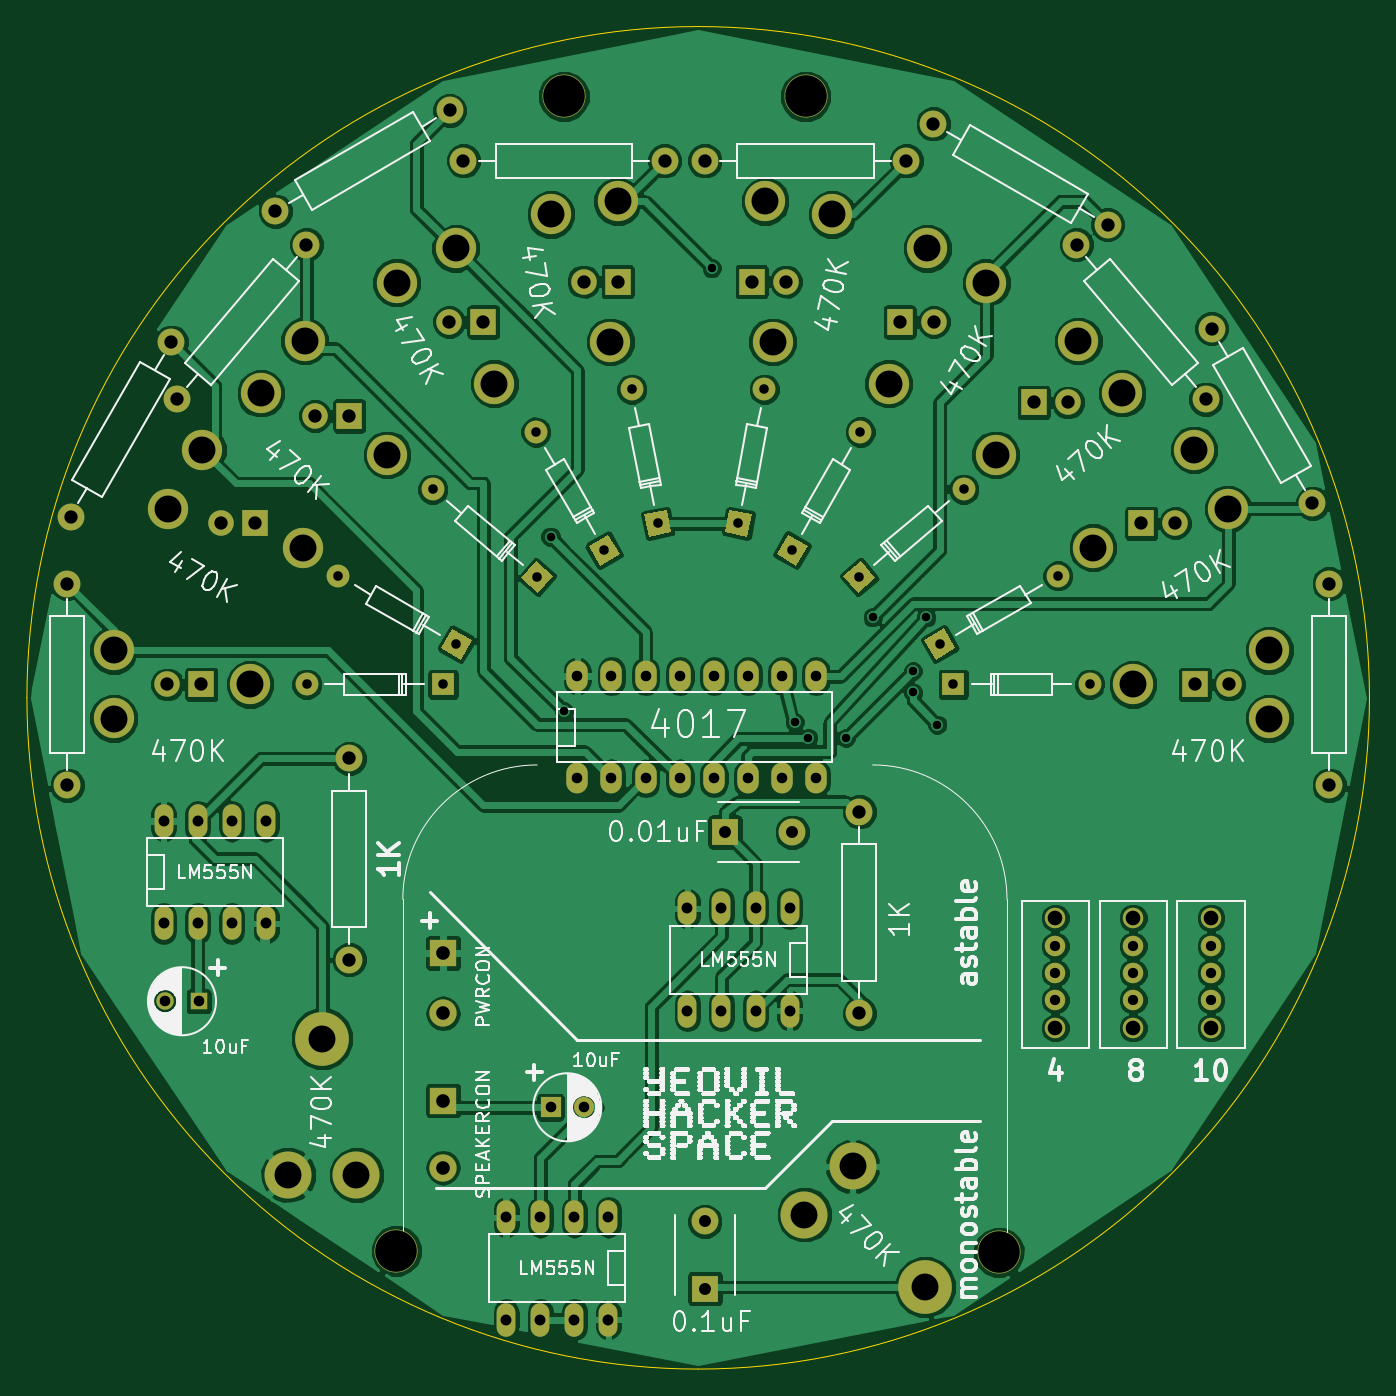
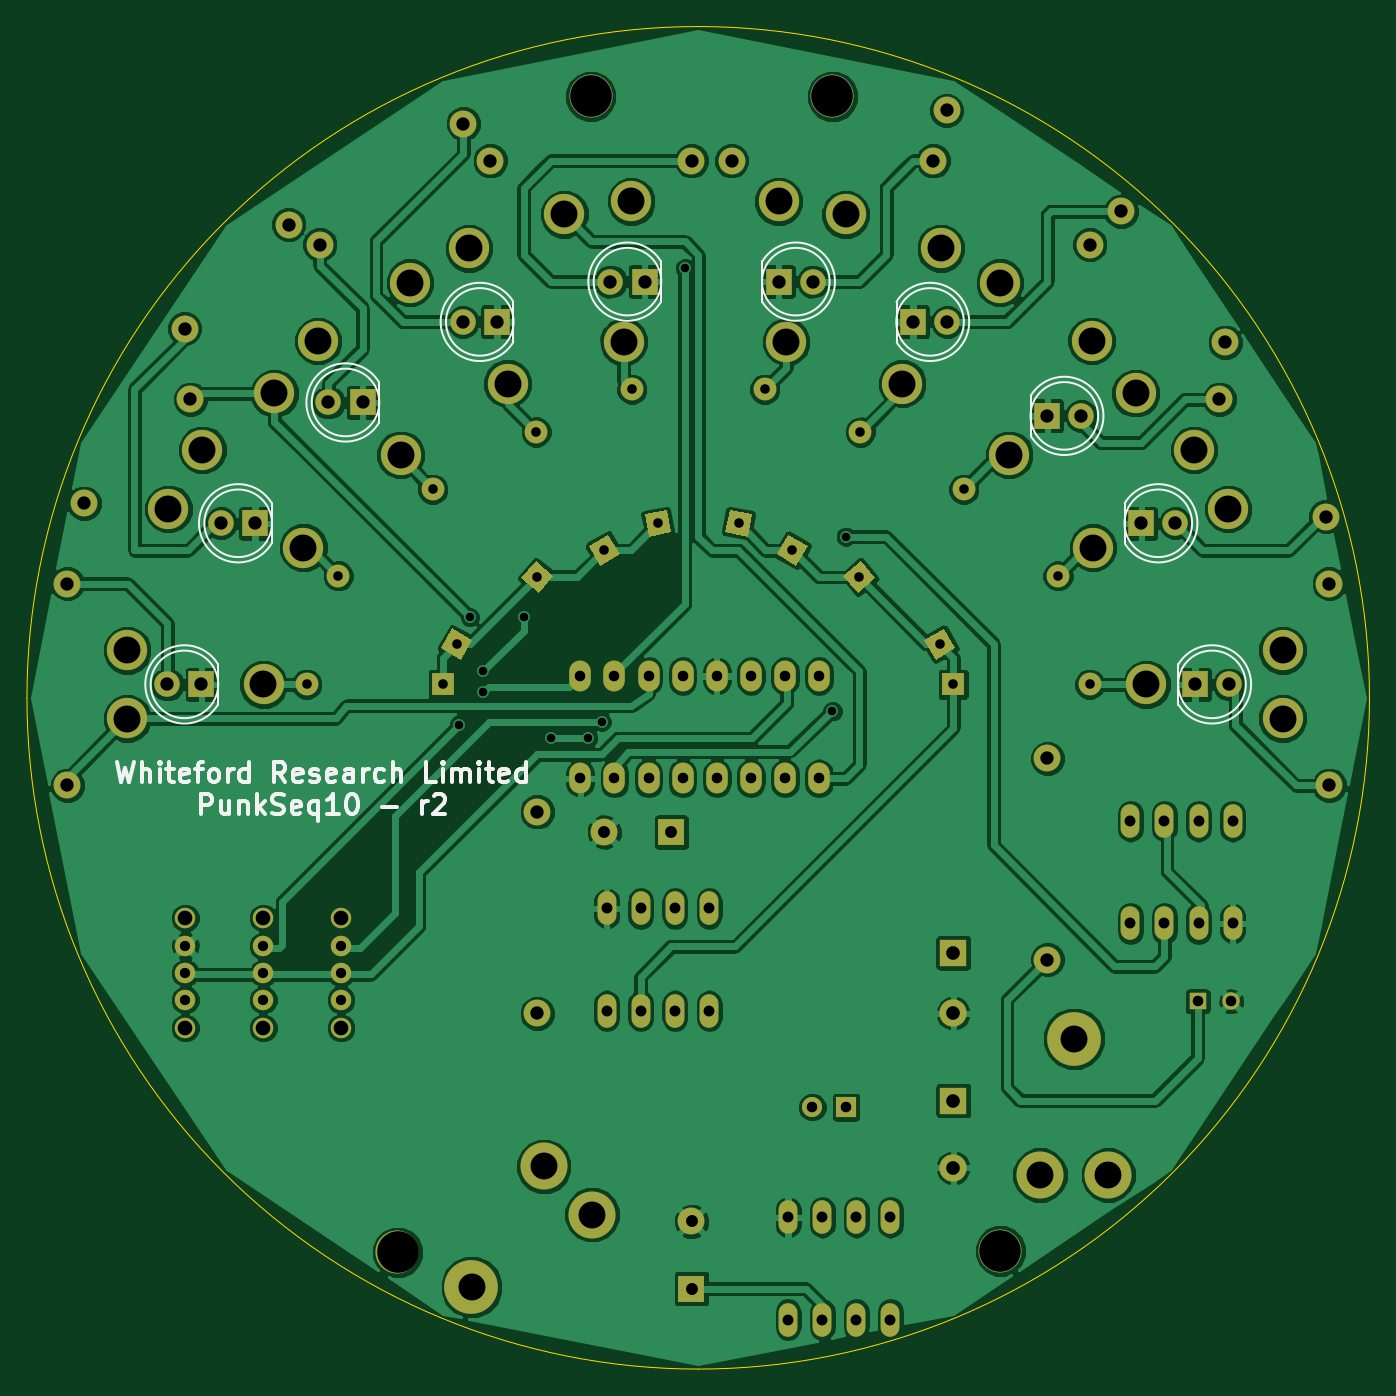
Circuit board: 8 layer files. Board 100.0 x 100.0 mm.
- bottom_copper: BabySeq.GBL (205449 bytes)
- bottom_silk: BabySeq.GBO (12009 bytes)
- bottom_mask: BabySeq.GBS (6459 bytes)
- outline: BabySeq.GKO (596 bytes)
- top_copper: BabySeq.GTL (187578 bytes)
- top_silk: BabySeq.GTO (385701 bytes)
- top_mask: BabySeq.GTS (6459 bytes)
- drill: BabySeq.XLN (3192 bytes)

=== bottom_copper: BabySeq.GBL (205449 bytes, source omitted) ===
=== bottom_silk: BabySeq.GBO (12009 bytes, source omitted) ===
=== bottom_mask: BabySeq.GBS ===
G04 #@! TF.FileFunction,Soldermask,Bot*
%FSLAX46Y46*%
G04 Gerber Fmt 4.6, Leading zero omitted, Abs format (unit mm)*
G04 Created by KiCad (PCBNEW (2015-11-24 BZR 6329)-product) date Thu 09 Mar 2017 02:25:58 AM EST*
%MOMM*%
G01*
G04 APERTURE LIST*
%ADD10C,0.100000*%
%ADD11C,1.524000*%
%ADD12C,3.200000*%
%ADD13O,1.600000X2.300000*%
%ADD14O,1.400000X2.500000*%
%ADD15R,2.032000X2.032000*%
%ADD16O,2.032000X2.032000*%
%ADD17R,2.000000X2.000000*%
%ADD18C,2.000000*%
%ADD19C,1.998980*%
%ADD20C,3.500000*%
%ADD21C,4.000000*%
%ADD22R,1.500000X1.500000*%
%ADD23C,1.500000*%
%ADD24R,1.900000X2.000000*%
%ADD25C,1.900000*%
%ADD26C,3.000000*%
%ADD27C,1.699260*%
%ADD28R,1.699260X1.699260*%
%ADD29R,1.300000X1.300000*%
%ADD30C,1.300000*%
G04 APERTURE END LIST*
D10*
D11*
X238600000Y-91500000D03*
X238600000Y-89500000D03*
X238600000Y-87500000D03*
X238600000Y-85400000D03*
X238600000Y-93600000D03*
D12*
X189500000Y-110200000D03*
X234400000Y-110300000D03*
X220000000Y-24200000D03*
X202000000Y-24200000D03*
D13*
X203000000Y-75000000D03*
X205540000Y-75000000D03*
X208080000Y-75000000D03*
X210620000Y-75000000D03*
X213160000Y-75000000D03*
X215700000Y-75000000D03*
X218240000Y-75000000D03*
X220780000Y-75000000D03*
X220780000Y-67380000D03*
X218240000Y-67380000D03*
X215700000Y-67380000D03*
X213160000Y-67380000D03*
X210620000Y-67380000D03*
X208080000Y-67380000D03*
X205540000Y-67380000D03*
X203000000Y-67380000D03*
D14*
X172190000Y-85810000D03*
X174730000Y-85810000D03*
X177270000Y-85810000D03*
X179810000Y-85810000D03*
X179810000Y-78190000D03*
X177270000Y-78190000D03*
X174730000Y-78190000D03*
X172190000Y-78190000D03*
D15*
X193000000Y-88000000D03*
D16*
X193000000Y-92500000D03*
D15*
X193000000Y-99000000D03*
D16*
X193000000Y-104000000D03*
D14*
X205310000Y-107690000D03*
X202770000Y-107690000D03*
X200230000Y-107690000D03*
X197690000Y-107690000D03*
X197690000Y-115310000D03*
X200230000Y-115310000D03*
X202770000Y-115310000D03*
X205310000Y-115310000D03*
X218810000Y-84690000D03*
X216270000Y-84690000D03*
X213730000Y-84690000D03*
X211190000Y-84690000D03*
X211190000Y-92310000D03*
X213730000Y-92310000D03*
X216270000Y-92310000D03*
X218810000Y-92310000D03*
D17*
X214000000Y-79000000D03*
D18*
X219000000Y-79000000D03*
D17*
X212500000Y-113000000D03*
D18*
X212500000Y-108000000D03*
D19*
X224000000Y-92500000D03*
X224000000Y-77500000D03*
D20*
X223500000Y-103907898D03*
X219907898Y-107500000D03*
D21*
X228888154Y-112888154D03*
D20*
X181460000Y-104540000D03*
X186540000Y-104540000D03*
D21*
X184000000Y-94380000D03*
D22*
X201000000Y-99500000D03*
D23*
X203500000Y-99500000D03*
D24*
X175000000Y-68000000D03*
D25*
X172460000Y-68000000D03*
D24*
X179000000Y-56000000D03*
D25*
X176460000Y-56000000D03*
D24*
X186000000Y-48000000D03*
D25*
X183460000Y-48000000D03*
D24*
X196000000Y-41000000D03*
D25*
X193460000Y-41000000D03*
D24*
X206000000Y-38000000D03*
D25*
X203460000Y-38000000D03*
D24*
X216000000Y-38000000D03*
D25*
X218540000Y-38000000D03*
D24*
X227000000Y-41000000D03*
D25*
X229540000Y-41000000D03*
D24*
X237000000Y-47000000D03*
D25*
X239540000Y-47000000D03*
D24*
X245000000Y-56000000D03*
D25*
X247540000Y-56000000D03*
D24*
X249000000Y-68000000D03*
D25*
X251540000Y-68000000D03*
D26*
X168460000Y-65460000D03*
X168460000Y-70540000D03*
X178620000Y-68000000D03*
X175070295Y-50530295D03*
X172530295Y-54929705D03*
X182599114Y-57810000D03*
X182686928Y-42421567D03*
X179421567Y-46313072D03*
X188837259Y-50898042D03*
X193929705Y-35530295D03*
X189530295Y-38070295D03*
X196810000Y-45599114D03*
X206008678Y-32022012D03*
X201022012Y-32991322D03*
X205453965Y-42479999D03*
X221977988Y-32991322D03*
X216991322Y-32022012D03*
X217546035Y-42479999D03*
X233469705Y-38070295D03*
X229070295Y-35530295D03*
X226190000Y-45599114D03*
X243578433Y-46313072D03*
X240313072Y-42421567D03*
X234162741Y-50898042D03*
X251469705Y-54929705D03*
X248929705Y-50530295D03*
X241400886Y-57810000D03*
X254540000Y-70540000D03*
X254540000Y-65460000D03*
X244380000Y-68000000D03*
D27*
X182839480Y-68002540D03*
D28*
X192999480Y-68002540D03*
D27*
X185199462Y-59921940D03*
D10*
G36*
X192837664Y-65312926D02*
X193687294Y-63841324D01*
X195158896Y-64690954D01*
X194309266Y-66162556D01*
X192837664Y-65312926D01*
X192837664Y-65312926D01*
G37*
D27*
X192214957Y-53470889D03*
D10*
G36*
X198800983Y-60106335D02*
X199893246Y-58804626D01*
X201194955Y-59896889D01*
X200102692Y-61198598D01*
X198800983Y-60106335D01*
X198800983Y-60106335D01*
G37*
D27*
X199917540Y-49202002D03*
D10*
G36*
X203836924Y-57689834D02*
X205308526Y-56840204D01*
X206158156Y-58311806D01*
X204686554Y-59161436D01*
X203836924Y-57689834D01*
X203836924Y-57689834D01*
G37*
D27*
X207058788Y-46026642D03*
D10*
G36*
X208001270Y-55328071D02*
X209669310Y-55003837D01*
X209993544Y-56671877D01*
X208325504Y-56996111D01*
X208001270Y-55328071D01*
X208001270Y-55328071D01*
G37*
D27*
X216936225Y-46025673D03*
D10*
G36*
X214325703Y-55002868D02*
X215993743Y-55327102D01*
X215669509Y-56995142D01*
X214001469Y-56670908D01*
X214325703Y-55002868D01*
X214325703Y-55002868D01*
G37*
D27*
X224078060Y-49199462D03*
D10*
G36*
X218687074Y-56837664D02*
X220158676Y-57687294D01*
X219309046Y-59158896D01*
X217837444Y-58309266D01*
X218687074Y-56837664D01*
X218687074Y-56837664D01*
G37*
D27*
X231781777Y-53466998D03*
D10*
G36*
X224103489Y-58800734D02*
X225195752Y-60102443D01*
X223894043Y-61194706D01*
X222801780Y-59892997D01*
X224103489Y-58800734D01*
X224103489Y-58800734D01*
G37*
D27*
X238797998Y-59917540D03*
D10*
G36*
X230310166Y-63836924D02*
X231159796Y-65308526D01*
X229688194Y-66158156D01*
X228838564Y-64686554D01*
X230310166Y-63836924D01*
X230310166Y-63836924D01*
G37*
D27*
X241160520Y-67997460D03*
D28*
X231000520Y-67997460D03*
D19*
X186000000Y-73500000D03*
X186000000Y-88500000D03*
X165000000Y-60500000D03*
X165000000Y-75500000D03*
X172750000Y-42504809D03*
X165250000Y-55495191D03*
X182820907Y-35254667D03*
X173179093Y-46745333D03*
X193495191Y-25250000D03*
X180504809Y-32750000D03*
X209500000Y-29000000D03*
X194500000Y-29000000D03*
X227500000Y-29000000D03*
X212500000Y-29000000D03*
X242495191Y-33750000D03*
X229504809Y-26250000D03*
X249820907Y-46745333D03*
X240179093Y-35254667D03*
X257750000Y-54495191D03*
X250250000Y-41504809D03*
X259000000Y-75500000D03*
X259000000Y-60500000D03*
D29*
X174800000Y-91600000D03*
D30*
X172300000Y-91600000D03*
D11*
X244400000Y-91500000D03*
X244400000Y-89500000D03*
X244400000Y-87500000D03*
X244400000Y-85400000D03*
X244400000Y-93600000D03*
X250200000Y-91500000D03*
X250200000Y-89500000D03*
X250200000Y-87500000D03*
X250200000Y-85400000D03*
X250200000Y-93600000D03*
M02*

=== outline: BabySeq.GKO ===
G04 #@! TF.FileFunction,Profile,NP*
%FSLAX46Y46*%
G04 Gerber Fmt 4.6, Leading zero omitted, Abs format (unit mm)*
G04 Created by KiCad (PCBNEW (2015-11-24 BZR 6329)-product) date Thu 09 Mar 2017 02:25:58 AM EST*
%MOMM*%
G01*
G04 APERTURE LIST*
%ADD10C,0.100000*%
G04 APERTURE END LIST*
D10*
X262000000Y-69000000D02*
G75*
G03X212000000Y-19000000I-50000000J0D01*
G01*
X212000000Y-19000000D02*
G75*
G03X162000000Y-69000000I0J-50000000D01*
G01*
X162000000Y-69000000D02*
G75*
G03X212000000Y-119000000I50000000J0D01*
G01*
X212000000Y-119000000D02*
G75*
G03X262000000Y-69000000I0J50000000D01*
G01*
M02*

=== top_copper: BabySeq.GTL (187578 bytes, source omitted) ===
=== top_silk: BabySeq.GTO (385701 bytes, source omitted) ===
=== top_mask: BabySeq.GTS ===
G04 #@! TF.FileFunction,Soldermask,Top*
%FSLAX46Y46*%
G04 Gerber Fmt 4.6, Leading zero omitted, Abs format (unit mm)*
G04 Created by KiCad (PCBNEW (2015-11-24 BZR 6329)-product) date Thu 09 Mar 2017 02:25:58 AM EST*
%MOMM*%
G01*
G04 APERTURE LIST*
%ADD10C,0.100000*%
%ADD11C,1.524000*%
%ADD12C,3.200000*%
%ADD13O,1.600000X2.300000*%
%ADD14O,1.400000X2.500000*%
%ADD15R,2.032000X2.032000*%
%ADD16O,2.032000X2.032000*%
%ADD17R,2.000000X2.000000*%
%ADD18C,2.000000*%
%ADD19C,1.998980*%
%ADD20C,3.500000*%
%ADD21C,4.000000*%
%ADD22R,1.500000X1.500000*%
%ADD23C,1.500000*%
%ADD24R,1.900000X2.000000*%
%ADD25C,1.900000*%
%ADD26C,3.000000*%
%ADD27C,1.699260*%
%ADD28R,1.699260X1.699260*%
%ADD29R,1.300000X1.300000*%
%ADD30C,1.300000*%
G04 APERTURE END LIST*
D10*
D11*
X238600000Y-91500000D03*
X238600000Y-89500000D03*
X238600000Y-87500000D03*
X238600000Y-85400000D03*
X238600000Y-93600000D03*
D12*
X189500000Y-110200000D03*
X234400000Y-110300000D03*
X220000000Y-24200000D03*
X202000000Y-24200000D03*
D13*
X203000000Y-75000000D03*
X205540000Y-75000000D03*
X208080000Y-75000000D03*
X210620000Y-75000000D03*
X213160000Y-75000000D03*
X215700000Y-75000000D03*
X218240000Y-75000000D03*
X220780000Y-75000000D03*
X220780000Y-67380000D03*
X218240000Y-67380000D03*
X215700000Y-67380000D03*
X213160000Y-67380000D03*
X210620000Y-67380000D03*
X208080000Y-67380000D03*
X205540000Y-67380000D03*
X203000000Y-67380000D03*
D14*
X172190000Y-85810000D03*
X174730000Y-85810000D03*
X177270000Y-85810000D03*
X179810000Y-85810000D03*
X179810000Y-78190000D03*
X177270000Y-78190000D03*
X174730000Y-78190000D03*
X172190000Y-78190000D03*
D15*
X193000000Y-88000000D03*
D16*
X193000000Y-92500000D03*
D15*
X193000000Y-99000000D03*
D16*
X193000000Y-104000000D03*
D14*
X205310000Y-107690000D03*
X202770000Y-107690000D03*
X200230000Y-107690000D03*
X197690000Y-107690000D03*
X197690000Y-115310000D03*
X200230000Y-115310000D03*
X202770000Y-115310000D03*
X205310000Y-115310000D03*
X218810000Y-84690000D03*
X216270000Y-84690000D03*
X213730000Y-84690000D03*
X211190000Y-84690000D03*
X211190000Y-92310000D03*
X213730000Y-92310000D03*
X216270000Y-92310000D03*
X218810000Y-92310000D03*
D17*
X214000000Y-79000000D03*
D18*
X219000000Y-79000000D03*
D17*
X212500000Y-113000000D03*
D18*
X212500000Y-108000000D03*
D19*
X224000000Y-92500000D03*
X224000000Y-77500000D03*
D20*
X223500000Y-103907898D03*
X219907898Y-107500000D03*
D21*
X228888154Y-112888154D03*
D20*
X181460000Y-104540000D03*
X186540000Y-104540000D03*
D21*
X184000000Y-94380000D03*
D22*
X201000000Y-99500000D03*
D23*
X203500000Y-99500000D03*
D24*
X175000000Y-68000000D03*
D25*
X172460000Y-68000000D03*
D24*
X179000000Y-56000000D03*
D25*
X176460000Y-56000000D03*
D24*
X186000000Y-48000000D03*
D25*
X183460000Y-48000000D03*
D24*
X196000000Y-41000000D03*
D25*
X193460000Y-41000000D03*
D24*
X206000000Y-38000000D03*
D25*
X203460000Y-38000000D03*
D24*
X216000000Y-38000000D03*
D25*
X218540000Y-38000000D03*
D24*
X227000000Y-41000000D03*
D25*
X229540000Y-41000000D03*
D24*
X237000000Y-47000000D03*
D25*
X239540000Y-47000000D03*
D24*
X245000000Y-56000000D03*
D25*
X247540000Y-56000000D03*
D24*
X249000000Y-68000000D03*
D25*
X251540000Y-68000000D03*
D26*
X168460000Y-65460000D03*
X168460000Y-70540000D03*
X178620000Y-68000000D03*
X175070295Y-50530295D03*
X172530295Y-54929705D03*
X182599114Y-57810000D03*
X182686928Y-42421567D03*
X179421567Y-46313072D03*
X188837259Y-50898042D03*
X193929705Y-35530295D03*
X189530295Y-38070295D03*
X196810000Y-45599114D03*
X206008678Y-32022012D03*
X201022012Y-32991322D03*
X205453965Y-42479999D03*
X221977988Y-32991322D03*
X216991322Y-32022012D03*
X217546035Y-42479999D03*
X233469705Y-38070295D03*
X229070295Y-35530295D03*
X226190000Y-45599114D03*
X243578433Y-46313072D03*
X240313072Y-42421567D03*
X234162741Y-50898042D03*
X251469705Y-54929705D03*
X248929705Y-50530295D03*
X241400886Y-57810000D03*
X254540000Y-70540000D03*
X254540000Y-65460000D03*
X244380000Y-68000000D03*
D27*
X182839480Y-68002540D03*
D28*
X192999480Y-68002540D03*
D27*
X185199462Y-59921940D03*
D10*
G36*
X192837664Y-65312926D02*
X193687294Y-63841324D01*
X195158896Y-64690954D01*
X194309266Y-66162556D01*
X192837664Y-65312926D01*
X192837664Y-65312926D01*
G37*
D27*
X192214957Y-53470889D03*
D10*
G36*
X198800983Y-60106335D02*
X199893246Y-58804626D01*
X201194955Y-59896889D01*
X200102692Y-61198598D01*
X198800983Y-60106335D01*
X198800983Y-60106335D01*
G37*
D27*
X199917540Y-49202002D03*
D10*
G36*
X203836924Y-57689834D02*
X205308526Y-56840204D01*
X206158156Y-58311806D01*
X204686554Y-59161436D01*
X203836924Y-57689834D01*
X203836924Y-57689834D01*
G37*
D27*
X207058788Y-46026642D03*
D10*
G36*
X208001270Y-55328071D02*
X209669310Y-55003837D01*
X209993544Y-56671877D01*
X208325504Y-56996111D01*
X208001270Y-55328071D01*
X208001270Y-55328071D01*
G37*
D27*
X216936225Y-46025673D03*
D10*
G36*
X214325703Y-55002868D02*
X215993743Y-55327102D01*
X215669509Y-56995142D01*
X214001469Y-56670908D01*
X214325703Y-55002868D01*
X214325703Y-55002868D01*
G37*
D27*
X224078060Y-49199462D03*
D10*
G36*
X218687074Y-56837664D02*
X220158676Y-57687294D01*
X219309046Y-59158896D01*
X217837444Y-58309266D01*
X218687074Y-56837664D01*
X218687074Y-56837664D01*
G37*
D27*
X231781777Y-53466998D03*
D10*
G36*
X224103489Y-58800734D02*
X225195752Y-60102443D01*
X223894043Y-61194706D01*
X222801780Y-59892997D01*
X224103489Y-58800734D01*
X224103489Y-58800734D01*
G37*
D27*
X238797998Y-59917540D03*
D10*
G36*
X230310166Y-63836924D02*
X231159796Y-65308526D01*
X229688194Y-66158156D01*
X228838564Y-64686554D01*
X230310166Y-63836924D01*
X230310166Y-63836924D01*
G37*
D27*
X241160520Y-67997460D03*
D28*
X231000520Y-67997460D03*
D19*
X186000000Y-73500000D03*
X186000000Y-88500000D03*
X165000000Y-60500000D03*
X165000000Y-75500000D03*
X172750000Y-42504809D03*
X165250000Y-55495191D03*
X182820907Y-35254667D03*
X173179093Y-46745333D03*
X193495191Y-25250000D03*
X180504809Y-32750000D03*
X209500000Y-29000000D03*
X194500000Y-29000000D03*
X227500000Y-29000000D03*
X212500000Y-29000000D03*
X242495191Y-33750000D03*
X229504809Y-26250000D03*
X249820907Y-46745333D03*
X240179093Y-35254667D03*
X257750000Y-54495191D03*
X250250000Y-41504809D03*
X259000000Y-75500000D03*
X259000000Y-60500000D03*
D29*
X174800000Y-91600000D03*
D30*
X172300000Y-91600000D03*
D11*
X244400000Y-91500000D03*
X244400000Y-89500000D03*
X244400000Y-87500000D03*
X244400000Y-85400000D03*
X244400000Y-93600000D03*
X250200000Y-91500000D03*
X250200000Y-89500000D03*
X250200000Y-87500000D03*
X250200000Y-85400000D03*
X250200000Y-93600000D03*
M02*

=== drill: BabySeq.XLN ===
M48
;DRILL file {KiCad (2015-11-24 BZR 6329)-product} date Thu 09 Mar 2017 02:26:00 AM EST
;FORMAT={-:-/ absolute / inch / decimal}
FMAT,2
INCH,TZ
T1C0.025
T2C0.028
T3C0.030
T4C0.031
T5C0.032
T6C0.035
T7C0.039
T8C0.040
T9C0.043
T10C0.079
T11C0.122
%
G90
G05
M72
T1
X7.9134Y-2.2441
X7.9528Y-2.7559
X8.3858Y-1.4567
X8.6299Y-2.7874
X8.6693Y-2.8346
X8.7795Y-2.8346
X8.8583Y-2.4803
X8.9764Y-2.6378
X8.9764Y-2.7008
X9.0157Y-2.4803
X9.0472Y-2.7953
T2
X7.1984Y-2.6773
X7.2913Y-2.3591
X7.5675Y-2.1052
X7.5984Y-2.6773
X7.6377Y-2.5591
X7.8708Y-1.9371
X7.8739Y-2.3623
X8.0708Y-2.2835
X8.1519Y-1.8121
X8.2282Y-2.2047
X8.4645Y-2.2047
X8.5408Y-1.812
X8.622Y-2.2834
X8.8188Y-2.3621
X8.822Y-1.937
X9.0551Y-2.559
X9.0945Y-2.6771
X9.1253Y-2.105
X9.4015Y-2.359
X9.4945Y-2.6771
T3
X9.3937Y-3.4449
X9.3937Y-3.5236
X9.3937Y-3.6024
X9.622Y-3.4449
X9.622Y-3.5236
X9.622Y-3.6024
X9.8504Y-3.4449
X9.8504Y-3.5236
X9.8504Y-3.6024
T4
X6.7835Y-3.6063
X6.8819Y-3.6063
X7.9134Y-3.9173
X7.9921Y-2.6528
X7.9921Y-2.9528
X8.0118Y-3.9173
X8.0921Y-2.6528
X8.0921Y-2.9528
X8.1921Y-2.6528
X8.1921Y-2.9528
X8.2921Y-2.6528
X8.2921Y-2.9528
X8.3921Y-2.6528
X8.3921Y-2.9528
X8.4921Y-2.6528
X8.4921Y-2.9528
X8.5921Y-2.6528
X8.5921Y-2.9528
X8.6921Y-2.6528
X8.6921Y-2.9528
T5
X6.7791Y-3.0783
X6.7791Y-3.3783
X6.8791Y-3.0783
X6.8791Y-3.3783
X6.9791Y-3.0783
X6.9791Y-3.3783
X7.0791Y-3.0783
X7.0791Y-3.3783
X7.7831Y-4.2398
X7.7831Y-4.5398
X7.8831Y-4.2398
X7.8831Y-4.5398
X7.9831Y-4.2398
X7.9831Y-4.5398
X8.0831Y-4.2398
X8.0831Y-4.5398
X8.3146Y-3.3343
X8.3146Y-3.6343
X8.4146Y-3.3343
X8.4146Y-3.6343
X8.5146Y-3.3343
X8.5146Y-3.6343
X8.6146Y-3.3343
X8.6146Y-3.6343
T6
X8.3661Y-4.252
X8.3661Y-4.4488
X8.4252Y-3.1102
X8.622Y-3.1102
T7
X6.4961Y-2.3819
X6.4961Y-2.9724
X6.5059Y-2.1849
X6.7898Y-2.6772
X6.8012Y-1.6734
X6.8181Y-1.8404
X6.8898Y-2.6772
X6.9472Y-2.2047
X7.0472Y-2.2047
X7.1065Y-1.2894
X7.1977Y-1.388
X7.2228Y-1.8898
X7.3228Y-1.8898
X7.3228Y-2.8937
X7.3228Y-3.4843
X7.6165Y-1.6142
X7.6179Y-0.9941
X7.6575Y-1.1417
X7.7165Y-1.6142
X8.0102Y-1.4961
X8.1102Y-1.4961
X8.248Y-1.1417
X8.3661Y-1.1417
X8.5039Y-1.4961
X8.6039Y-1.4961
X8.8189Y-3.0512
X8.8189Y-3.6417
X8.937Y-1.6142
X8.9567Y-1.1417
X9.0356Y-1.0335
X9.037Y-1.6142
X9.3307Y-1.8504
X9.4307Y-1.8504
X9.4559Y-1.388
X9.5471Y-1.3287
X9.6457Y-2.2047
X9.7457Y-2.2047
X9.8031Y-2.6772
X9.8355Y-1.8404
X9.8524Y-1.634
X9.9031Y-2.6772
X10.1476Y-2.1455
X10.1969Y-2.3819
X10.1969Y-2.9724
T8
X7.5984Y-3.4646
X7.5984Y-3.6417
X7.5984Y-3.8976
X7.5984Y-4.0945
T9
X9.3937Y-3.3622
X9.3937Y-3.685
X9.622Y-3.3622
X9.622Y-3.685
X9.8504Y-3.3622
X9.8504Y-3.685
T10
X6.6323Y-2.5772
X6.6323Y-2.7772
X6.7925Y-2.1626
X6.8925Y-1.9894
X7.0323Y-2.6772
X7.0638Y-1.8233
X7.1441Y-4.1157
X7.1889Y-2.276
X7.1924Y-1.6701
X7.2441Y-3.7157
X7.3441Y-4.1157
X7.4345Y-2.0039
X7.4618Y-1.4988
X7.635Y-1.3988
X7.7484Y-1.7952
X7.9143Y-1.2989
X8.0887Y-1.6724
X8.1106Y-1.2607
X8.543Y-1.2607
X8.5648Y-1.6724
X8.6578Y-4.2323
X8.7393Y-1.2989
X8.7992Y-4.0909
X8.9051Y-1.7952
X9.0113Y-4.4444
X9.0185Y-1.3988
X9.1917Y-1.4988
X9.219Y-2.0039
X9.4611Y-1.6701
X9.504Y-2.276
X9.5897Y-1.8233
X9.6213Y-2.6772
X9.8004Y-1.9894
X9.9004Y-2.1626
X10.0213Y-2.5772
X10.0213Y-2.7772
T11
X7.4606Y-4.3386
X7.9528Y-0.9528
X8.6614Y-0.9528
X9.2283Y-4.3425
T0
M30

